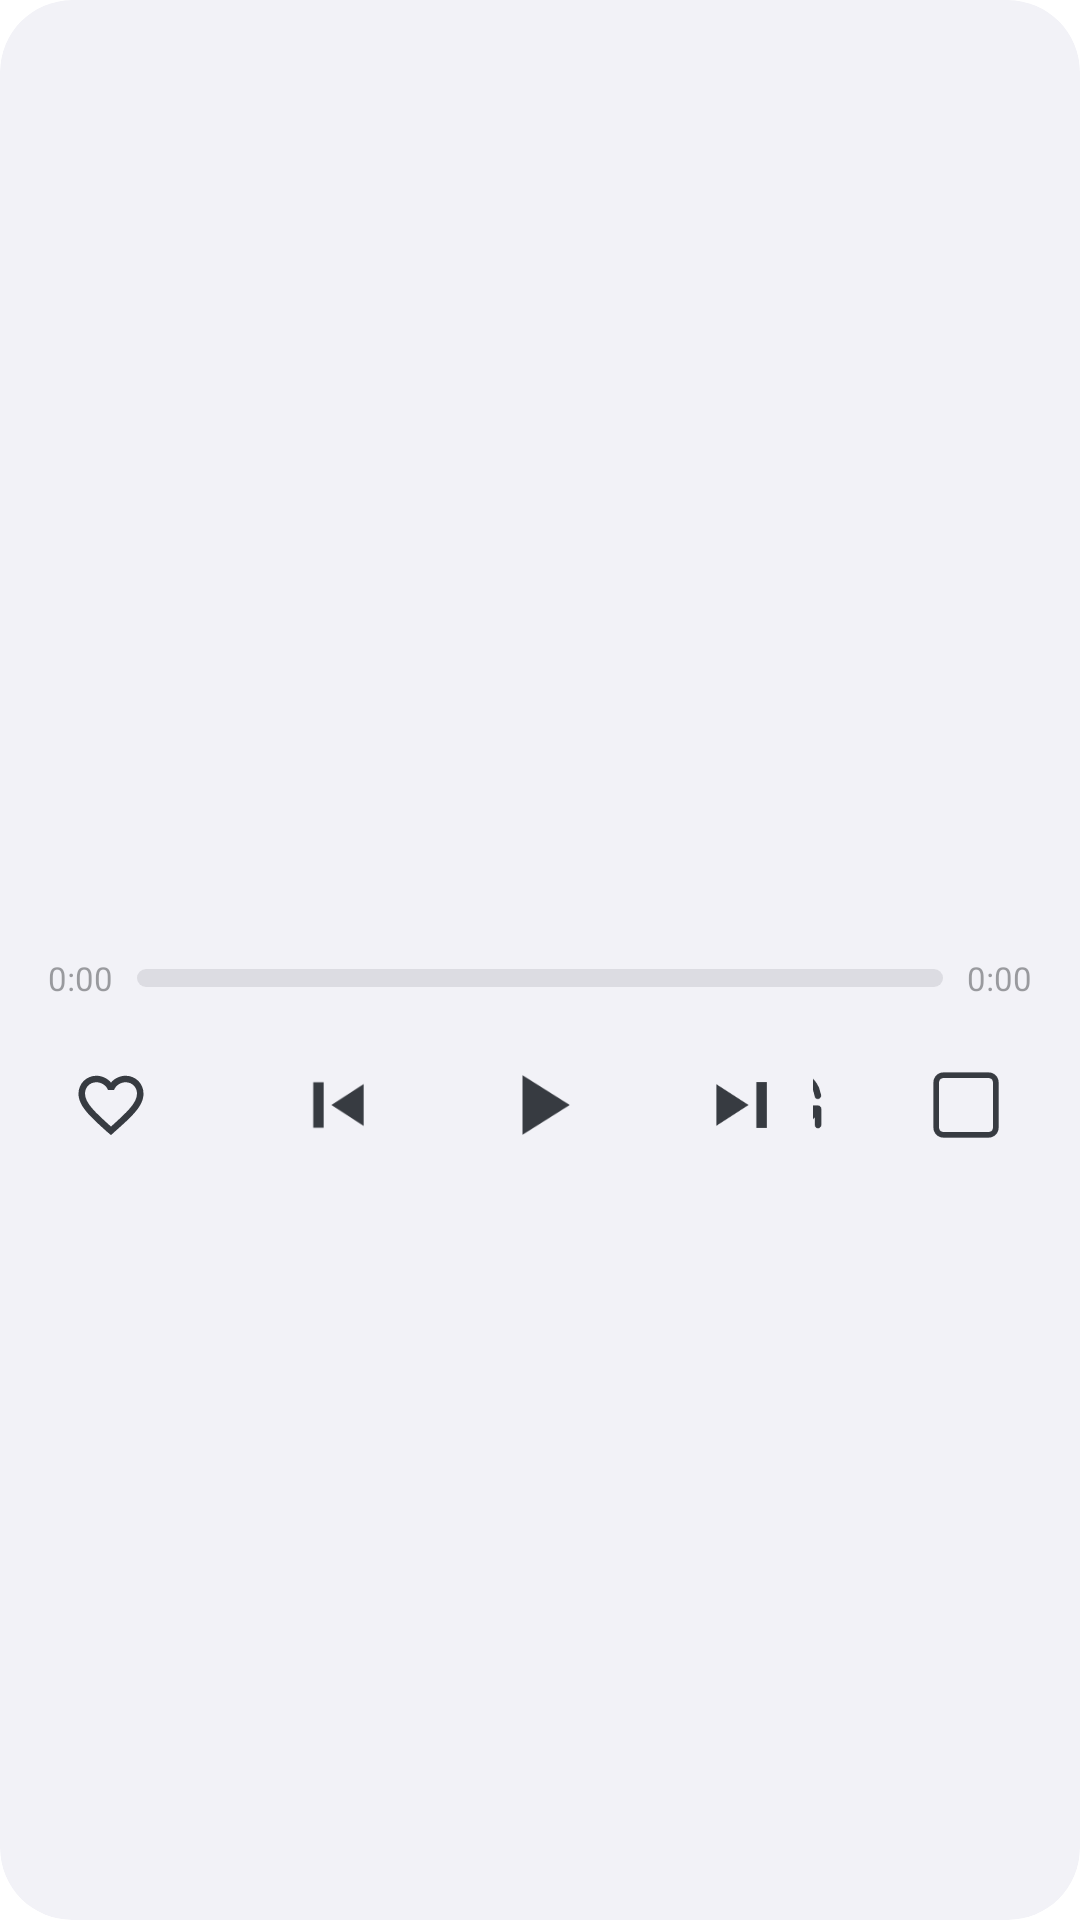

Reconstruct the res/layout file that produces this screen, plus the resources it refers to.
<!-- AndroidManifest.xml: fallback theme Theme.MaterialComponents.DayNight.NoActionBar -->
<!-- res/layout/player_widget.xml -->
<?xml version="1.0" encoding="utf-8"?>
<FrameLayout xmlns:android="http://schemas.android.com/apk/res/android"
    android:id="@+id/root"
    android:layout_width="match_parent"
    android:layout_height="match_parent"
    android:clipToOutline="true"
    android:background="@drawable/widget_bg">

    <ImageView
        android:id="@+id/bgCover"
        android:layout_width="match_parent"
        android:layout_height="match_parent"
        android:scaleType="fitXY"
        android:contentDescription="@string/widget_label" />

    <LinearLayout
        android:layout_width="match_parent"
        android:layout_height="match_parent"
        android:orientation="vertical"
        android:gravity="center_vertical"
        android:padding="14dp">

        
        <LinearLayout
            android:layout_width="match_parent"
            android:layout_height="wrap_content"
            android:orientation="horizontal"
            android:gravity="center_vertical">

            <ImageView
                android:id="@+id/cover"
                android:layout_width="60dp"
                android:layout_height="60dp"
                android:layout_marginEnd="14dp"
                android:scaleType="centerCrop"
                android:contentDescription="@string/widget_label" />

            <LinearLayout
                android:layout_width="0dp"
                android:layout_height="wrap_content"
                android:layout_weight="1"
                android:orientation="vertical">

                <TextView
                    android:id="@+id/songText"
                    android:layout_width="match_parent"
                    android:layout_height="wrap_content"
                    android:textColor="@color/widget_text_primary"
                    android:textSize="16sp"
                    android:textStyle="bold"
                    android:singleLine="true"
                    android:ellipsize="end" />

                <TextView
                    android:id="@+id/artistText"
                    android:layout_width="match_parent"
                    android:layout_height="wrap_content"
                    android:layout_marginTop="3dp"
                    android:textColor="@color/widget_text_secondary"
                    android:textSize="13sp"
                    android:singleLine="true"
                    android:ellipsize="end" />
            </LinearLayout>
        </LinearLayout>

        
        <LinearLayout
            android:layout_width="match_parent"
            android:layout_height="wrap_content"
            android:layout_marginTop="12dp"
            android:orientation="horizontal"
            android:gravity="center_vertical">

            <TextView
                android:id="@+id/timeCur"
                android:layout_width="wrap_content"
                android:layout_height="wrap_content"
                android:layout_marginStart="2dp"
                android:text="0:00"
                android:textColor="@color/widget_time"
                android:textSize="11sp" />

            <ProgressBar
                android:id="@+id/progress"
                style="?android:attr/progressBarStyleHorizontal"
                android:layout_width="0dp"
                android:layout_height="wrap_content"
                android:layout_weight="1"
                android:layout_marginStart="8dp"
                android:layout_marginEnd="8dp"
                android:max="100"
                android:progress="0"
                android:progressDrawable="@drawable/widget_progress_drawable"
                android:maxHeight="6dp"
                android:minHeight="6dp" />

            <TextView
                android:id="@+id/timeDur"
                android:layout_width="wrap_content"
                android:layout_height="wrap_content"
                android:layout_marginEnd="2dp"
                android:text="0:00"
                android:textColor="@color/widget_time"
                android:textSize="11sp" />
        </LinearLayout>

        
        <LinearLayout
            android:layout_width="match_parent"
            android:layout_height="wrap_content"
            android:layout_marginTop="10dp"
            android:orientation="horizontal"
            android:gravity="center_vertical">

            
            <LinearLayout
                android:layout_width="0dp"
                android:layout_height="wrap_content"
                android:layout_weight="1"
                android:orientation="horizontal"
                android:gravity="start">
                <ImageButton
                    android:id="@+id/btnFavorite"
                    android:layout_width="46dp"
                    android:layout_height="46dp"
                    android:padding="10dp"
                    android:background="@null"
                    android:src="@drawable/ic_notif_favorite"
                    android:scaleType="fitCenter"
                    android:contentDescription="@string/widget_label" />
            </LinearLayout>

            
            <LinearLayout
                android:layout_width="wrap_content"
                android:layout_height="wrap_content"
                android:orientation="horizontal"
                android:gravity="center">

                <ImageButton
                    android:id="@+id/btnPrev"
                    android:layout_width="46dp"
                    android:layout_height="46dp"
                    android:layout_marginEnd="10dp"
                    android:padding="10dp"
                    android:background="@null"
                    android:src="@drawable/ic_skip_previous"
                    android:tint="@color/widget_icon"
                    android:scaleType="fitCenter"
                    android:contentDescription="@string/widget_label" />

                <ImageButton
                    android:id="@+id/btnPlay"
                    android:layout_width="50dp"
                    android:layout_height="50dp"
                    android:layout_marginStart="10dp"
                    android:layout_marginEnd="10dp"
                    android:padding="11dp"
                    android:background="@null"
                    android:src="@drawable/ic_play"
                    android:tint="@color/widget_icon"
                    android:scaleType="fitCenter"
                    android:contentDescription="@string/widget_label" />

                <ImageButton
                    android:id="@+id/btnNext"
                    android:layout_width="46dp"
                    android:layout_height="46dp"
                    android:layout_marginStart="10dp"
                    android:padding="10dp"
                    android:background="@null"
                    android:src="@drawable/ic_skip_next"
                    android:tint="@color/widget_icon"
                    android:scaleType="fitCenter"
                    android:contentDescription="@string/widget_label" />
            </LinearLayout>

            
            <LinearLayout
                android:layout_width="0dp"
                android:layout_height="wrap_content"
                android:layout_weight="1"
                android:orientation="horizontal"
                android:gravity="end">

                <ImageButton
                    android:id="@+id/btnMode"
                    android:layout_width="44dp"
                    android:layout_height="44dp"
                    android:padding="9dp"
                    android:background="@null"
                    android:src="@drawable/ic_notif_mode_repeat"
                    android:tint="@color/widget_icon"
                    android:scaleType="fitCenter"
                    android:contentDescription="@string/widget_label" />

                <ImageButton
                    android:id="@+id/btnLyrics"
                    android:layout_width="48dp"
                    android:layout_height="48dp"
                    android:layout_marginStart="12dp"
                    android:padding="10dp"
                    android:background="@null"
                    android:src="@drawable/ic_notif_lyrics_off"
                    android:scaleType="fitCenter"
                    android:contentDescription="@string/widget_label" />
            </LinearLayout>
        </LinearLayout>
    </LinearLayout>
</FrameLayout>
<!-- resources referenced by this layout -->
<resources>
  <color name="widget_icon">#FF373B41</color>
  <color name="widget_text_primary">#FF202224</color>
  <color name="widget_text_secondary">#92202224</color>
  <color name="widget_time">#6B202224</color>
  <!-- drawable ic_notif_favorite (drawable) -->
  <vector xmlns:android="http://schemas.android.com/apk/res/android"
      android:width="24dp"
      android:height="24dp"
      android:viewportWidth="24"
      android:viewportHeight="24">
      
      <path
          android:fillColor="@color/widget_icon"
          android:pathData="M16.5,3c-1.74,0 -3.41,0.81 -4.5,2.09C10.91,3.81 9.24,3 7.5,3 4.42,3 2,5.42 2,8.5c0,3.78 3.4,6.86 8.55,11.54L12,21.27l1.45,-1.32C18.6,15.36 22,12.28 22,8.5 22,5.42 19.58,3 16.5,3zM12.1,18.55l-0.1,0.1 -0.1,-0.1C7.14,14.24 4,11.39 4,8.5 4,6.5 5.5,5 7.5,5c1.54,0 3.04,0.99 3.57,2.36h1.87C13.46,5.99 14.96,5 16.5,5c2,0 3.5,1.5 3.5,3.5 0,2.89 -3.14,5.74 -7.9,10.05z"/>
  </vector>
  <!-- drawable ic_notif_mode_repeat (drawable) -->
  <vector xmlns:android="http://schemas.android.com/apk/res/android"
      android:width="24dp"
      android:height="24dp"
      android:viewportWidth="24"
      android:viewportHeight="24"
      android:tint="#FFFFFF">
      
      <path
          android:pathData="M4 4 L4 9 L4.582 9 M19.938 11 A8.001 8.001 0 0 0 4.582 9 M4.582 9 L9 9 M20 20 L20 15 L19.419 15 A8.003 8.003 0 0 1 4.062 13 M19.419 15 L15 15"
          android:strokeColor="#FFFFFF"
          android:strokeWidth="2"
          android:strokeLineCap="round"
          android:strokeLineJoin="round"
          android:fillColor="@android:color/transparent"/>
  </vector>
  <!-- drawable ic_play (drawable) -->
  <vector xmlns:android="http://schemas.android.com/apk/res/android"
      android:width="24dp"
      android:height="24dp"
      android:viewportWidth="24"
      android:viewportHeight="24">
      
      <path
          android:fillColor="#FFFFFF"
          android:pathData="M7,3.5L20.5,12L7,20.5z" />
  </vector>
  <!-- drawable ic_skip_next (drawable) -->
  <vector xmlns:android="http://schemas.android.com/apk/res/android"
      android:width="24dp"
      android:height="24dp"
      android:viewportWidth="24"
      android:viewportHeight="24">
      
      <path
          android:fillColor="#FFFFFF"
          android:pathData="M15.8,5H19v14h-3.2z M3.5,5.6v12.8L13.4,12z" />
  </vector>
  <!-- drawable ic_skip_previous (drawable) -->
  <vector xmlns:android="http://schemas.android.com/apk/res/android"
      android:width="24dp"
      android:height="24dp"
      android:viewportWidth="24"
      android:viewportHeight="24">
      
      <path
          android:fillColor="#FFFFFF"
          android:pathData="M5,5h3.2v14H5z M20.5,5.6v12.8L10.6,12z" />
  </vector>
  <!-- drawable widget_bg (drawable) -->
  <?xml version="1.0" encoding="utf-8"?>
  <shape xmlns:android="http://schemas.android.com/apk/res/android"
      android:shape="rectangle">
      <solid android:color="@color/widget_card_start" />
      
      <corners android:radius="24dp" />
  </shape>
  <!-- drawable widget_progress_drawable (drawable) -->
  <?xml version="1.0" encoding="utf-8"?>
  <layer-list xmlns:android="http://schemas.android.com/apk/res/android">
      <item android:id="@android:id/background">
          <shape android:shape="rectangle">
              <solid android:color="@color/widget_track" />
              <corners android:radius="3dp" />
          </shape>
      </item>
      <item android:id="@android:id/progress">
          <clip>
              <shape android:shape="rectangle">
                  <solid android:color="@color/widget_fill" />
                  <corners android:radius="3dp" />
              </shape>
          </clip>
      </item>
  </layer-list>
  <string name="widget_label">弦予播放</string>
  <color name="widget_card_start">#F2F2F7</color>
  <color name="widget_track">#1A20242B</color>
  <color name="widget_fill">#EC4142</color>
</resources>
